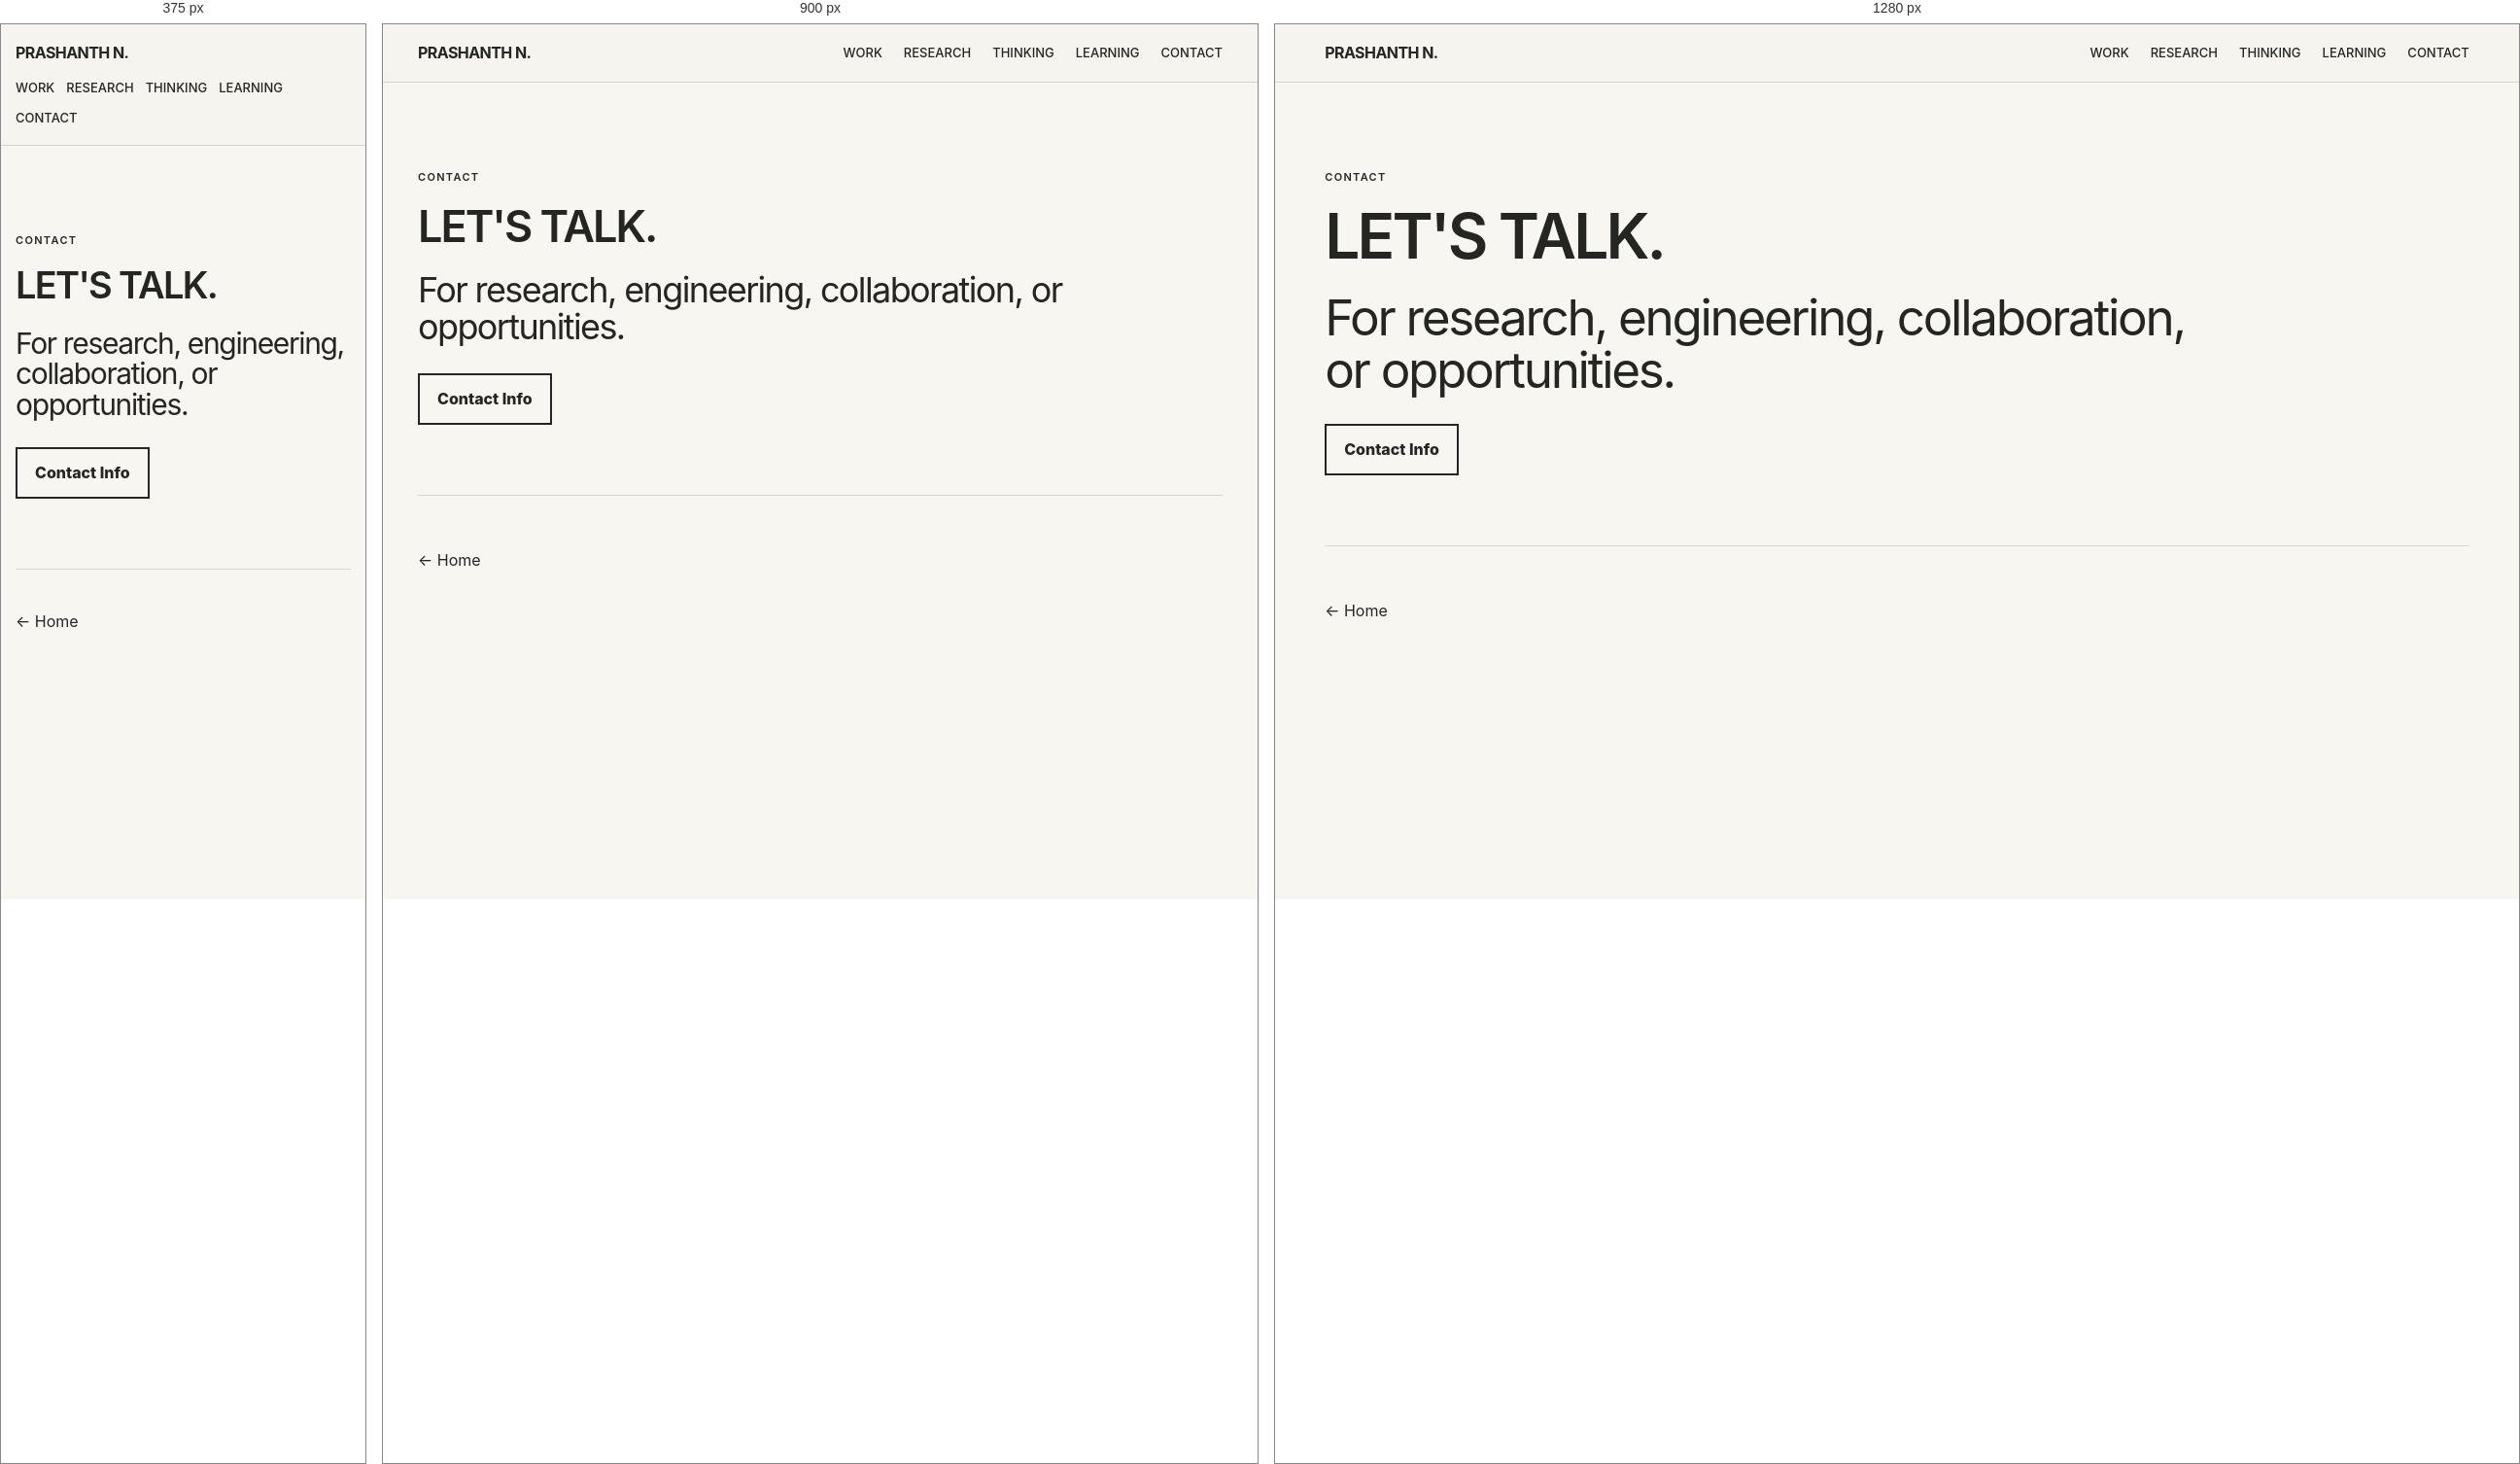
Rendered at 375 px, 900 px and 1280 px, left to right.

<!-- file: index.html -->
<!doctype html><html><head><meta charset="utf-8"><meta name="viewport" content="width=device-width,initial-scale=1"><link rel="icon" type="image/png" href="../assets/favicon.png"><title>Contact — Prashanth N</title><link rel="stylesheet" href="../assets/site.css"></head><body><nav class="nav"><a class="brand" href="../">PRASHANTH N.</a><div class="navlinks"><a href="../work/">Work</a><a href="../research/">Research</a><a href="../thinking/">Thinking</a><a href="../learning/">Learning</a><a href="../contact/">Contact</a></div></nav><main><section class="hero"><div class="eyebrow">Contact</div><h1>LET'S TALK.</h1><p>For research, engineering, collaboration, or opportunities.</p><div class="actions"><a class="btn" href="../work/resume/">Contact Info</a></div></section></main><footer class="footer"><a href="../">← Home</a></footer></body></html>


/* @media block from site.css */
@media(max-width:800px){.nav{align-items:flex-start;gap:15px;flex-direction:column}.navlinks{gap:12px}.grid{grid-template-columns:1fr}.split{grid-template-columns:1fr}.row{grid-template-columns:1fr}.hero h1{font-size:clamp(38px,9vw,52px);line-height:1.05;letter-spacing:-.045em}}

/* @media block from site.css */
@media(max-width:1000px){.visitor-grid{grid-template-columns:repeat(2,1fr)}}

/* @media block from site.css */
@media(max-width:800px){.visitor-grid{grid-template-columns:1fr}.visitor-grid .card{min-height:220px}}

/* @media block from site.css */
@media(max-width:800px){.resume-top{display:block}.resume-contact{text-align:left;margin-top:25px}.resume-section{grid-template-columns:1fr;gap:22px;padding:45px 0}.resume-job-head{display:block}.resume-job-head span{display:block;margin-top:5px}.skill-list div{grid-template-columns:1fr}.resume-download .actions{margin-top:24px}}

/* @media block from site.css */
@media(max-width:800px){
  .resume-page .resume-section { padding-top: 42px; padding-bottom: 42px; }
}

/* @media block from site.css */
@media(max-width:800px){.resume-download-box{justify-content:flex-start;flex-wrap:wrap;margin-top:12px}.resume-download-buttons{justify-content:flex-start}}

/* @media block from site.css */
@media (max-width: 800px) {
  .footer {
    width: 92vw;
    padding: 42px 0;
  }

  .back {
    margin-top: 42px;
    padding-bottom: 16px;
  }
}